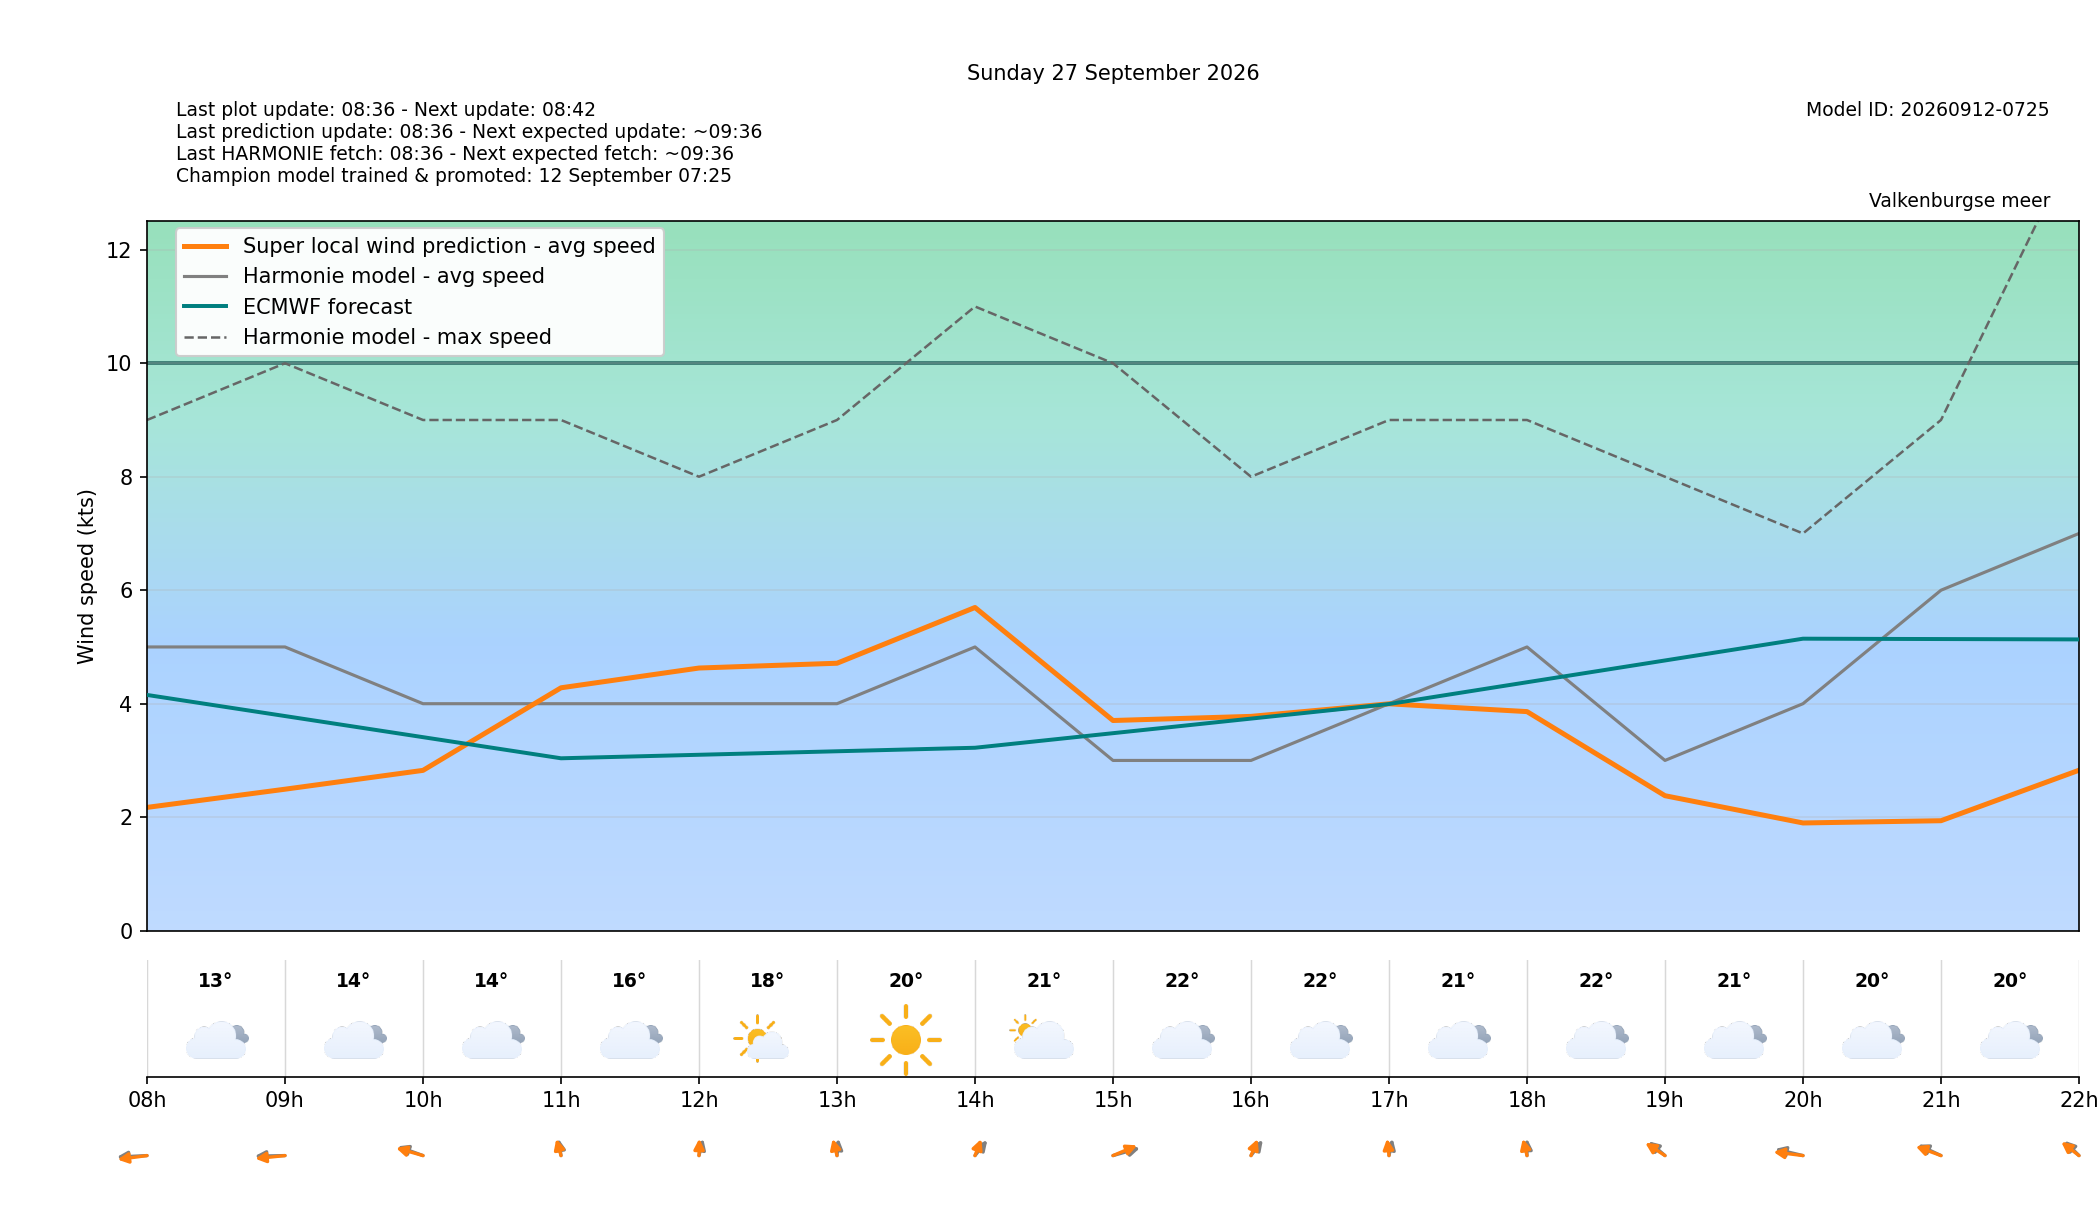

Data behind this chart, as committed beside it:
target_time_utc, target_time_local, hour_utc, hour_local, forecast_wind_speed, forecast_wind_min, forecast_wind_max, lstm_pred_wind_speed, delta_speed_lstm_minus_forecast, forecast_wind_dir_deg, lstm_pred_wind_dir_deg, delta_dir_lstm_minus_forecast, forecast_temperature_c, weather_code, weather_source, is_daylight
2026-09-26T22:00:00Z, 2026-09-27T00:00:00+0200, 22, 00, 5.0, 5.0, 9.0, 2.253, -2.747, 27.0, 22.99, -4.009, 15.06, 3, knmi_p1, False
2026-09-26T23:00:00Z, 2026-09-27T01:00:00+0200, 23, 01, 5.0, 5.0, 8.0, 2.015, -2.985, 39.0, 34.74, -4.258, 14.94, 3, knmi_p1, False
2026-09-27T00:00:00Z, 2026-09-27T02:00:00+0200, 00, 02, 5.0, 5.0, 8.0, 2.063, -2.937, 34.0, 28.36, -5.642, 15.3, 3, knmi_p1, False
2026-09-27T01:00:00Z, 2026-09-27T03:00:00+0200, 01, 03, 5.0, 5.0, 8.0, 1.987, -3.013, 42.0, 36, -6.001, 14.87, 3, knmi_p1, False
2026-09-27T02:00:00Z, 2026-09-27T04:00:00+0200, 02, 04, 5.0, 5.0, 8.0, 1.877, -3.123, 55.0, 49.71, -5.289, 14.57, 3, knmi_p1, False
2026-09-27T03:00:00Z, 2026-09-27T05:00:00+0200, 03, 05, 5.0, 5.0, 9.0, 1.956, -3.044, 61.0, 54.05, -6.948, 14.08, 3, knmi_p1, False
2026-09-27T04:00:00Z, 2026-09-27T06:00:00+0200, 04, 06, 6.0, 6.0, 9.0, 2.429, -3.571, 59.0, 54.56, -4.444, 13.71, 3, knmi_p1, False
2026-09-27T05:00:00Z, 2026-09-27T07:00:00+0200, 05, 07, 5.0, 5.0, 10.0, 2.179, -2.821, 69.0, 61.97, -7.027, 13.29, 3, knmi_p1, False
2026-09-27T06:00:00Z, 2026-09-27T08:00:00+0200, 06, 08, 5.0, 5.0, 9.0, 2.172, -2.828, 85.0, 76.47, -8.526, 13.03, 3, knmi_p1, True
2026-09-27T07:00:00Z, 2026-09-27T09:00:00+0200, 07, 09, 5.0, 5.0, 10.0, 2.493, -2.507, 88.0, 79.49, -8.513, 13.8, 3, knmi_p1, True
2026-09-27T08:00:00Z, 2026-09-27T10:00:00+0200, 08, 10, 4.0, 4.0, 9.0, 2.825, -1.175, 123.0, 117.1, -5.932, 14.45, 3, knmi_p1, True
2026-09-27T09:00:00Z, 2026-09-27T11:00:00+0200, 09, 11, 4.0, 4.0, 9.0, 4.28, 0.2802, 175.0, 171, -3.984, 15.66, 3, knmi_p1, True
2026-09-27T10:00:00Z, 2026-09-27T12:00:00+0200, 10, 12, 4.0, 4.0, 8.0, 4.629, 0.6286, 188.0, 180.7, -7.339, 17.83, 1, knmi_p1, True
2026-09-27T11:00:00Z, 2026-09-27T13:00:00+0200, 11, 13, 4.0, 4.0, 9.0, 4.713, 0.7132, 183.0, 171.8, -11.19, 20.01, 0, knmi_p1, True
2026-09-27T12:00:00Z, 2026-09-27T14:00:00+0200, 12, 14, 5.0, 5.0, 11.0, 5.696, 0.6957, 204.0, 192.1, -11.92, 21.29, 2, knmi_p1, True
2026-09-27T13:00:00Z, 2026-09-27T15:00:00+0200, 13, 15, 3.0, 3.0, 10.0, 3.704, 0.7039, 243.0, 232.9, -10.1, 21.61, 3, knmi_p1, True
2026-09-27T14:00:00Z, 2026-09-27T16:00:00+0200, 14, 16, 3.0, 3.0, 8.0, 3.777, 0.7765, 203.0, 192.8, -10.15, 21.74, 3, knmi_p1, True
2026-09-27T15:00:00Z, 2026-09-27T17:00:00+0200, 15, 17, 4.0, 4.0, 9.0, 3.998, -0.001857, 187.0, 176.4, -10.6, 21.12, 3, knmi_p1, True
2026-09-27T16:00:00Z, 2026-09-27T18:00:00+0200, 16, 18, 5.0, 5.0, 9.0, 3.861, -1.139, 180.0, 172.1, -7.948, 21.61, 3, knmi_p1, True
2026-09-27T17:00:00Z, 2026-09-27T19:00:00+0200, 17, 19, 3.0, 3.0, 8.0, 2.378, -0.6216, 147.0, 139.2, -7.784, 20.86, 3, knmi_p1, True
2026-09-27T18:00:00Z, 2026-09-27T20:00:00+0200, 18, 20, 4.0, 4.0, 7.0, 1.898, -2.102, 113.0, 102.6, -10.37, 20.15, 3, knmi_p1, False
2026-09-27T19:00:00Z, 2026-09-27T21:00:00+0200, 19, 21, 6.0, 6.0, 9.0, 1.938, -4.062, 130.0, 123.4, -6.644, 19.64, 3, knmi_p1, False
2026-09-27T20:00:00Z, 2026-09-27T22:00:00+0200, 20, 22, 7.0, 7.0, 14.0, 2.827, -4.173, 151.0, 144.1, -6.878, 19.79, 3, knmi_p1, False
2026-09-27T21:00:00Z, 2026-09-27T23:00:00+0200, 21, 23, 6.0, 6.0, 11.0, 2.463, -3.537, 159.0, 151.6, -7.353, 19.39, 2, knmi_p1, False
